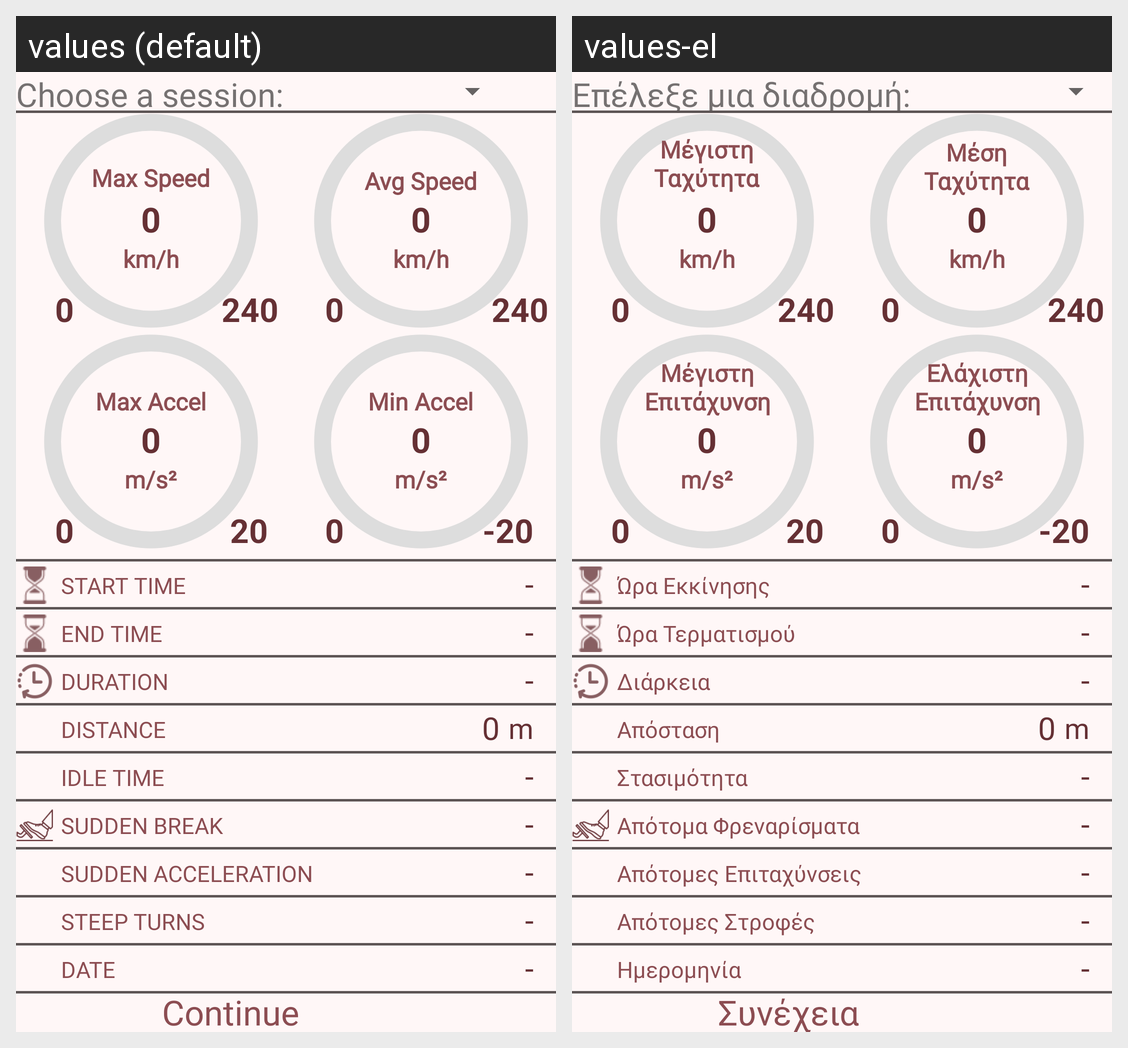

The Android screen above is rendered under two locales of the same app. Produce the string resources it draws, with the default and per-locale values.
Android screen res/layout/activity_drive_history.xml rendered under 2 locales, left to right: values (default), values-el. Device: Nexus 5 (rendered at 1080×1920; each locale shown at half size, 540×960, under a caption strip naming it); theme Theme.DrivingBehaviour.
Strings drawn on this screen, with the default value and each locale's value (text and hints the layout hard-codes, and strings that could not be matched under every locale, appear in the picture but are not listed):

choose_a_session
  values: Choose a session:
  values-el: Επέλεξε μια διαδρομή:

_0
  values: 0
  values-el: 0

_240
  values: 240
  values-el: 240

max_speed_small
  values: Max Speed
  values-el: Μέγιστη
      Ταχύτητα

km_h_small
  values: km/h
  values-el: km/h

avg_speed_small
  values: Avg Speed
  values-el: Μέση
      Ταχύτητα

_20
  values: 20
  values-el: 20

max_accel
  values: Max Accel
  values-el: Μέγιστη
      Επιτάχυνση

m_s_small
  values: m/s²
  values-el: m/s²

_minus20
  values: -20
  values-el: -20

min_accel
  values: Min Accel
  values-el: Ελάχιστη
      Επιτάχυνση

start_time
  values: START TIME
  values-el: Ώρα Εκκίνησης

dash
  values: -
  values-el: -

end_time
  values: END TIME
  values-el: Ώρα Τερματισμού

duration
  values: DURATION
  values-el: Διάρκεια

distance
  values: DISTANCE
  values-el: Απόσταση

m
  values: m
  values-el: m

idle_time
  values: IDLE TIME
  values-el: Στασιμότητα

sudden_break
  values: SUDDEN BREAK
  values-el: Απότομα Φρεναρίσματα

sudden_acceleration
  values: SUDDEN ACCELERATION
  values-el: Απότομες Επιταχύνσεις

steep_turns
  values: STEEP TURNS
  values-el: Απότομες Στροφές

date
  values: DATE
  values-el: Ημερομηνία

continueStr
  values: Continue
  values-el: Συνέχεια
